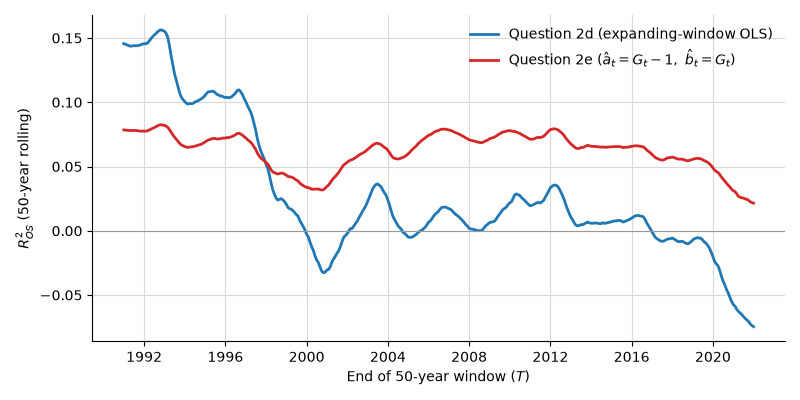

The file beside this chart, header and first rows:
target, r2_os_rolling_2d, r2_os_rolling_2e
1990-12-31, 0.1456, 0.07844
1991-01-31, 0.145, 0.07831
1991-02-28, 0.1446, 0.07819
1991-03-31, 0.1441, 0.07807
1991-04-30, 0.1436, 0.07796
1991-05-31, 0.1438, 0.078
1991-06-30, 0.144, 0.07808
1991-07-31, 0.144, 0.07809
1991-08-31, 0.144, 0.0779
1991-09-30, 0.1442, 0.07766
1991-10-31, 0.1447, 0.07747
1991-11-30, 0.1452, 0.07755
1991-12-31, 0.1455, 0.07753
1992-01-31, 0.1455, 0.07752
1992-02-29, 0.146, 0.07773
1992-03-31, 0.1475, 0.07839
1992-04-30, 0.1493, 0.07906
1992-05-31, 0.151, 0.07967
1992-06-30, 0.1524, 0.08029
1992-07-31, 0.1534, 0.08095
1992-08-31, 0.1548, 0.08171
1992-09-30, 0.1559, 0.08229
1992-10-31, 0.1563, 0.08249
1992-11-30, 0.1559, 0.08229
1992-12-31, 0.1553, 0.08202
1993-01-31, 0.1536, 0.08144
1993-02-28, 0.1506, 0.08053
1993-03-31, 0.1441, 0.07874
1993-04-30, 0.1363, 0.0767
1993-05-31, 0.1292, 0.0748
1993-06-30, 0.1222, 0.07283
1993-07-31, 0.1174, 0.07135
1993-08-31, 0.1121, 0.06963
1993-09-30, 0.1074, 0.06803
1993-10-31, 0.104, 0.0668
1993-11-30, 0.1021, 0.06612
1993-12-31, 0.1005, 0.06553
1994-01-31, 0.0992, 0.06506
1994-02-28, 0.09853, 0.06489
1994-03-31, 0.099, 0.06513
1994-04-30, 0.0989, 0.06523
1994-05-31, 0.09915, 0.06545
1994-06-30, 0.1001, 0.06586
1994-07-31, 0.1007, 0.06619
1994-08-31, 0.1012, 0.06656
1994-09-30, 0.102, 0.06699
1994-10-31, 0.1028, 0.06747
1994-11-30, 0.1039, 0.06823
1994-12-31, 0.1053, 0.06902
1995-01-31, 0.107, 0.06988
1995-02-28, 0.1082, 0.07074
1995-03-31, 0.1082, 0.071
1995-04-30, 0.1085, 0.0716
1995-05-31, 0.1086, 0.07194
1995-06-30, 0.1076, 0.07173
1995-07-31, 0.1062, 0.07142
1995-08-31, 0.1057, 0.07153
1995-09-30, 0.1048, 0.07153
1995-10-31, 0.1048, 0.07196
1995-11-30, 0.1041, 0.07211
... 313 more rows
